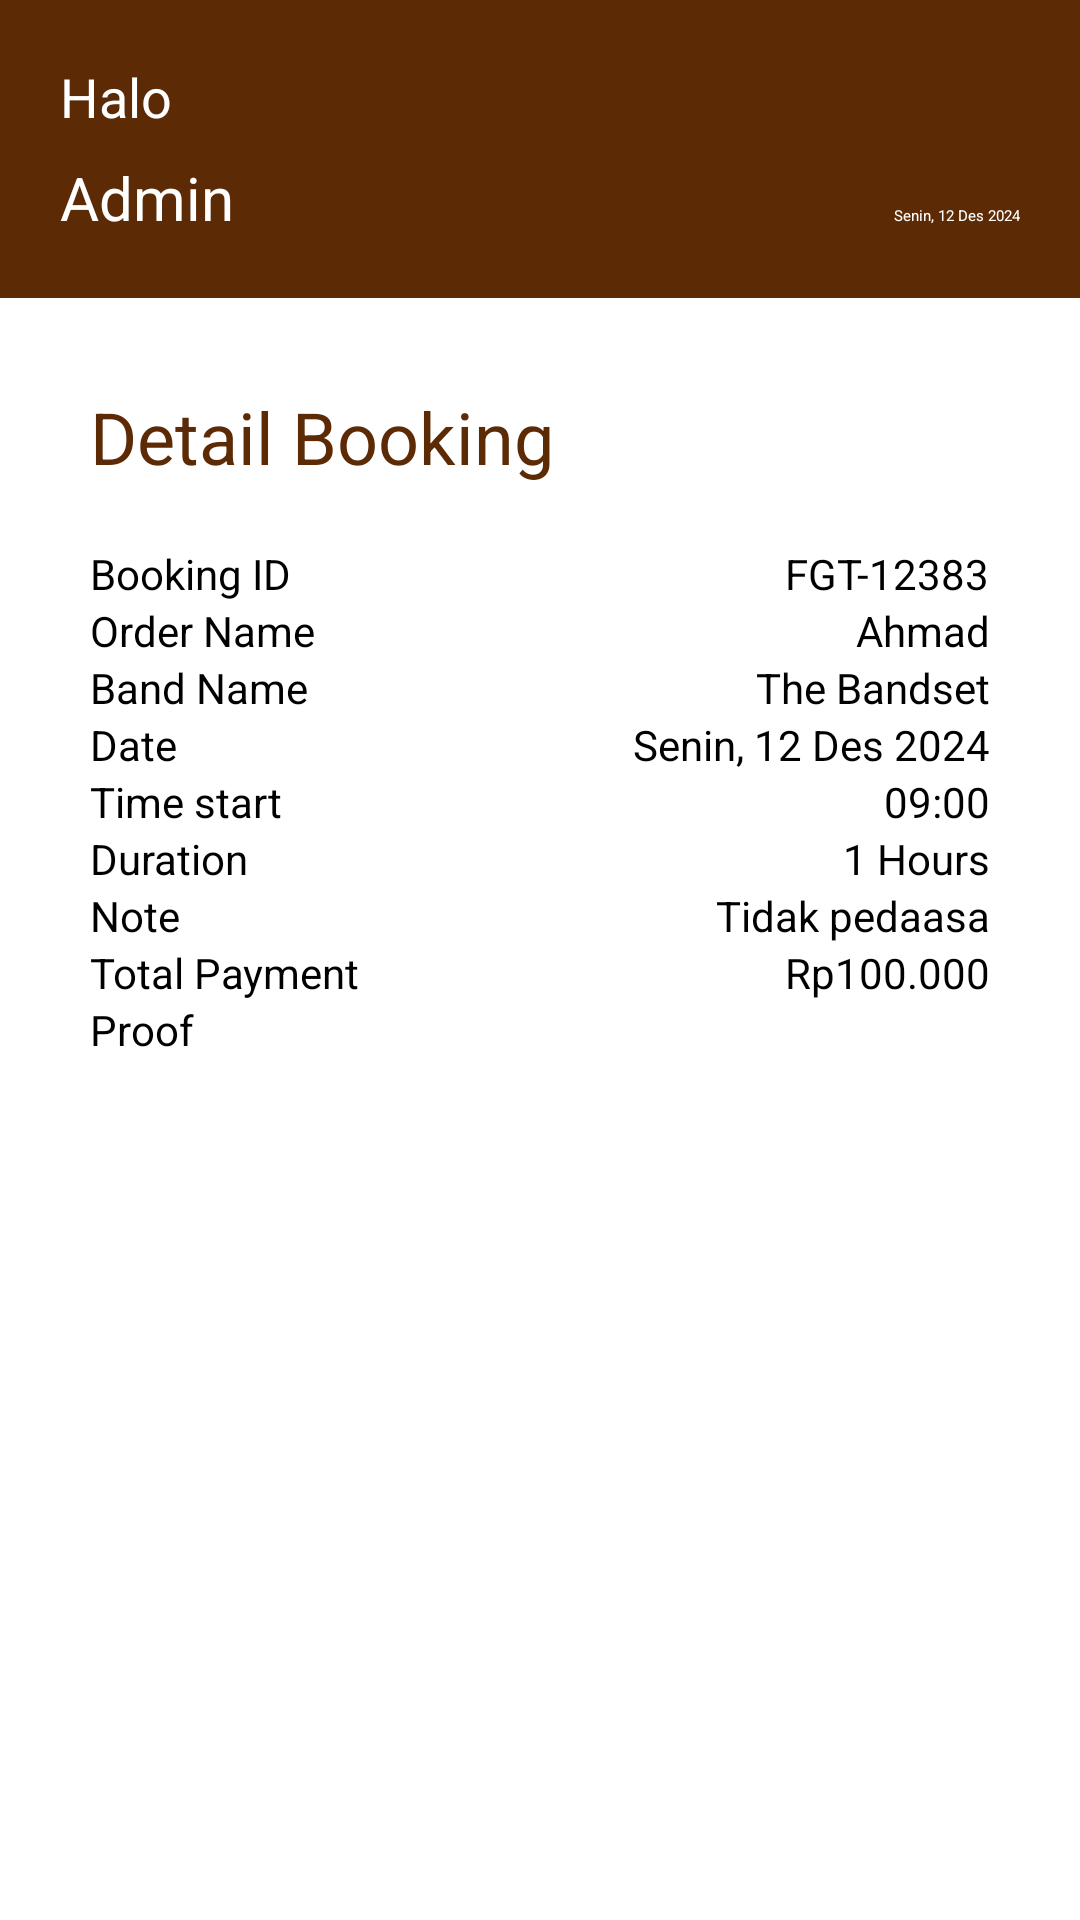

Reconstruct the res/layout file that produces this screen, plus the resources it refers to.
<!-- AndroidManifest.xml: application theme Theme.Booking -->
<!-- res/layout/fragment_confirm_reject.xml -->
<?xml version="1.0" encoding="utf-8"?>
<LinearLayout
    xmlns:android="http://schemas.android.com/apk/res/android"
    xmlns:app="http://schemas.android.com/apk/res-auto"
    xmlns:tools="http://schemas.android.com/tools"
    android:layout_width="match_parent"
    android:layout_height="match_parent"
    android:orientation="vertical"
    android:background="#FFFFFF">

    
    <LinearLayout
        android:layout_width="match_parent"
        android:layout_height="wrap_content"
        android:orientation="vertical"
        android:background="#5C2B06"
        android:padding="20dp"
        android:gravity="bottom">

        
        <TextView
            android:layout_width="wrap_content"
            android:layout_height="wrap_content"
            android:text="Halo"
            android:textSize="18sp"
            android:textColor="@android:color/white"
            android:layout_marginBottom="8dp" />

        
        <LinearLayout
            android:layout_width="match_parent"
            android:layout_height="wrap_content"
            android:orientation="horizontal"
            android:gravity="bottom">

            
            <TextView
                android:layout_width="0dp"
                android:layout_height="wrap_content"
                android:layout_weight="1"
                android:text="Admin"
                android:textSize="20sp"
                android:textColor="@android:color/white" />

            
            <TextView
                android:layout_width="wrap_content"
                android:layout_height="wrap_content"
                android:text="Senin, 12 Des 2024"
                android:textColor="@android:color/white" />
        </LinearLayout>
    </LinearLayout>

    
    <LinearLayout
        android:layout_width="match_parent"
        android:layout_height="wrap_content"
        android:orientation="vertical"
        android:padding="30dp">

        
        <TextView
            android:layout_width="wrap_content"
            android:layout_height="wrap_content"
            android:text="Detail Booking"
            android:textSize="24sp"
            android:layout_marginBottom="20dp"
            android:textColor="#5C2B06" />

        
        <LinearLayout
            android:layout_width="match_parent"
            android:layout_height="wrap_content"
            android:orientation="vertical">

            
            <LinearLayout
                android:layout_width="match_parent"
                android:layout_height="wrap_content"
                android:orientation="horizontal">

                <TextView
                    android:id="@+id/transactionIdAdminTextView"
                    android:layout_width="0dp"
                    android:layout_height="wrap_content"
                    android:layout_weight="1"
                    android:text="Booking ID"
                    android:textSize="14sp"
                    android:textColor="#000000" />

                <TextView
                    android:layout_width="wrap_content"
                    android:layout_height="wrap_content"
                    android:text="FGT-12383"
                    android:textSize="14sp"
                    android:textColor="#000000" />
            </LinearLayout>

            
            <LinearLayout
                android:layout_width="match_parent"
                android:layout_height="wrap_content"
                android:orientation="horizontal">

                <TextView
                    android:id="@+id/orderAdminTextView"
                    android:layout_width="0dp"
                    android:layout_height="wrap_content"
                    android:layout_weight="1"
                    android:text="Order Name"
                    android:textSize="14sp"
                    android:textColor="#000000" />

                <TextView
                    android:layout_width="wrap_content"
                    android:layout_height="wrap_content"
                    android:text="Ahmad"
                    android:textSize="14sp"
                    android:textColor="#000000" />
            </LinearLayout>

            
            <LinearLayout
                android:layout_width="match_parent"
                android:layout_height="wrap_content"
                android:orientation="horizontal">

                <TextView
                    android:id="@+id/bandAdminTextView"
                    android:layout_width="0dp"
                    android:layout_height="wrap_content"
                    android:layout_weight="1"
                    android:text="Band Name"
                    android:textSize="14sp"
                    android:textColor="#000000" />

                <TextView
                    android:layout_width="wrap_content"
                    android:layout_height="wrap_content"
                    android:text="The Bandset"
                    android:textSize="14sp"
                    android:textColor="#000000" />
            </LinearLayout>

            
            <LinearLayout
                android:layout_width="match_parent"
                android:layout_height="wrap_content"
                android:orientation="horizontal">

                <TextView
                    android:id="@+id/dateAdminTextView"
                    android:layout_width="0dp"
                    android:layout_height="wrap_content"
                    android:layout_weight="1"
                    android:text="Date"
                    android:textSize="14sp"
                    android:textColor="#000000" />

                <TextView
                    android:layout_width="wrap_content"
                    android:layout_height="wrap_content"
                    android:text="Senin, 12 Des 2024"
                    android:textSize="14sp"
                    android:textColor="#000000" />
            </LinearLayout>

            
            <LinearLayout
                android:layout_width="match_parent"
                android:layout_height="wrap_content"
                android:orientation="horizontal">

                <TextView
                    android:id="@+id/startAdminTextView"
                    android:layout_width="0dp"
                    android:layout_height="wrap_content"
                    android:layout_weight="1"
                    android:text="Time start"
                    android:textSize="14sp"
                    android:textColor="#000000" />

                <TextView
                    android:layout_width="wrap_content"
                    android:layout_height="wrap_content"
                    android:text="09:00"
                    android:textSize="14sp"
                    android:textColor="#000000" />
            </LinearLayout>

            
            <LinearLayout
                android:layout_width="match_parent"
                android:layout_height="wrap_content"
                android:orientation="horizontal">

                <TextView
                    android:id="@+id/totalTimeTextView"
                    android:layout_width="0dp"
                    android:layout_height="wrap_content"
                    android:layout_weight="1"
                    android:text="Duration"
                    android:textSize="14sp"
                    android:textColor="#000000" />

                <TextView
                    android:layout_width="wrap_content"
                    android:layout_height="wrap_content"
                    android:text="1 Hours"
                    android:textSize="14sp"
                    android:textColor="#000000" />
            </LinearLayout>

            
            <LinearLayout
                android:layout_width="match_parent"
                android:layout_height="wrap_content"
                android:orientation="horizontal">

                <TextView
                    android:id="@+id/noteAdminTextView"
                    android:layout_width="0dp"
                    android:layout_height="wrap_content"
                    android:layout_weight="1"
                    android:text="Note"
                    android:textSize="14sp"
                    android:textColor="#000000" />

                <TextView
                    android:layout_width="wrap_content"
                    android:layout_height="wrap_content"
                    android:text="Tidak pedaasa"
                    android:textSize="14sp"
                    android:textColor="#000000" />
            </LinearLayout>

            
            <LinearLayout
                android:layout_width="match_parent"
                android:layout_height="wrap_content"
                android:orientation="horizontal">

                <TextView
                    android:id="@+id/paymentAdminTextView"
                    android:layout_width="0dp"
                    android:layout_height="wrap_content"
                    android:layout_weight="1"
                    android:text="Total Payment"
                    android:textSize="14sp"
                    android:textColor="#000000"
                    android:textStyle="" />

                <TextView
                    android:layout_width="wrap_content"
                    android:layout_height="wrap_content"
                    android:text="Rp100.000"
                    android:textSize="14sp"
                    android:textColor="#000000"
                    android:textStyle="" />
            </LinearLayout>

            
            <LinearLayout
                android:layout_width="match_parent"
                android:layout_height="wrap_content"
                android:orientation="vertical">

                <TextView
                    android:id="@+id/proofAdminTextView"
                    android:layout_width="match_parent"
                    android:layout_height="wrap_content"
                    android:text="Proof"
                    android:textSize="14sp"
                    android:layout_marginBottom="5dp"
                    android:textColor="#000000" />

                <ImageView
                    android:id="@+id/imageView"
                    android:layout_width="match_parent"
                    android:layout_height="wrap_content"
                    android:layout_marginTop="30dp"
                    tools:src="@tools:sample/avatars" />
            </LinearLayout>
        </LinearLayout>
    </LinearLayout>

    
    <LinearLayout
        android:layout_width="match_parent"
        android:layout_height="wrap_content"
        android:orientation="horizontal"
        android:gravity="center"
        android:padding="20dp">

        <Button
            android:id="@+id/rejectButton"
            android:layout_width="0dp"
            android:layout_height="wrap_content"
            android:layout_weight="1"
            android:text="Reject"
            android:backgroundTint="#8b0000"
            android:textColor="@android:color/white"
            android:layout_marginEnd="8dp" />

        <Button
            android:id="@+id/confirmButton"
            android:layout_width="0dp"
            android:layout_height="wrap_content"
            android:layout_weight="1"
            android:text="Confirm"
            android:backgroundTint="#006400"
            android:textColor="@android:color/white" />
    </LinearLayout>
</LinearLayout>
<!-- resources referenced by this layout -->
<resources>

</resources>
